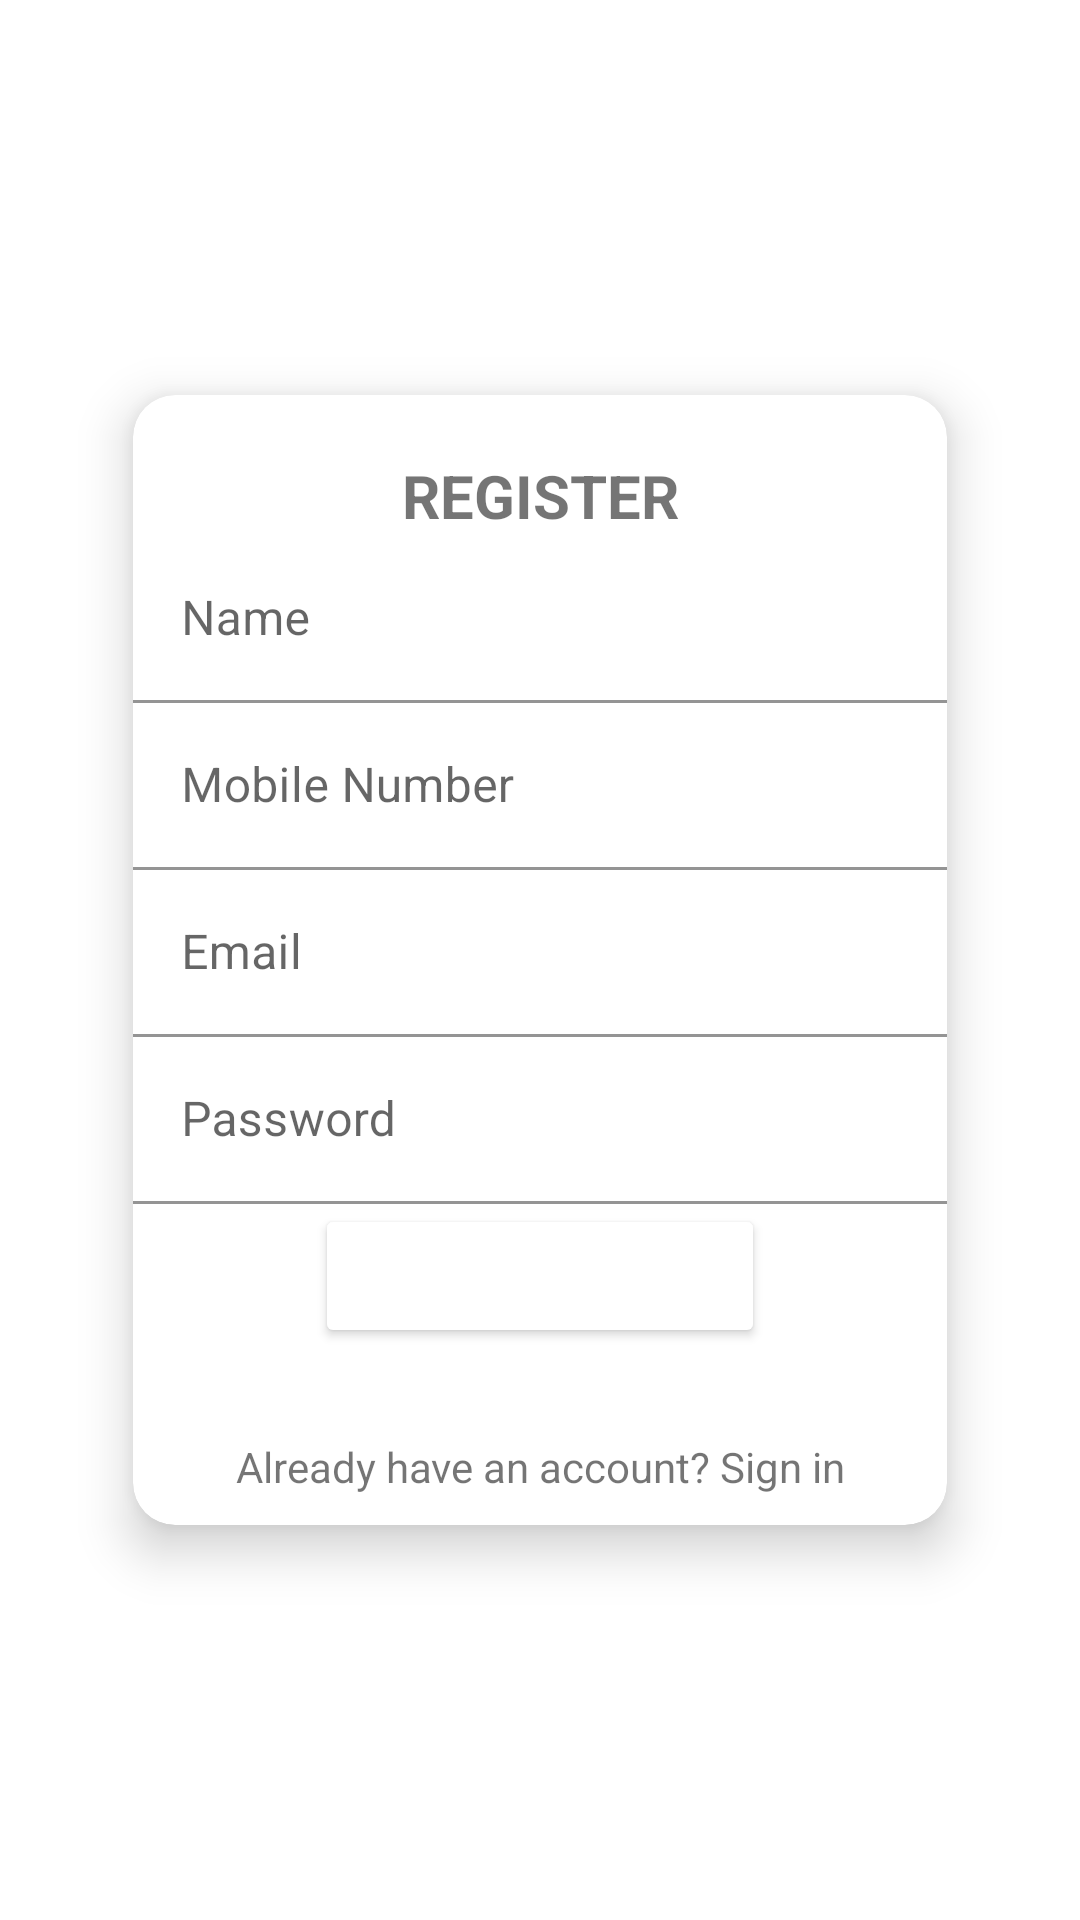

Android layout source for this screen:
<!-- AndroidManifest.xml: application theme Theme.MovieBuff -->
<!-- res/layout/signup_activity.xml -->
<?xml version="1.0" encoding="utf-8"?>
    <androidx.constraintlayout.widget.ConstraintLayout
        android:layout_width="match_parent"
        android:layout_height="match_parent"
        android:id="@+id/constLO"
        xmlns:app="http://schemas.android.com/apk/res-auto"
        xmlns:android="http://schemas.android.com/apk/res/android"
        >
        <include layout="@layout/toolbar"/>
        <androidx.cardview.widget.CardView
            android:id="@+id/crv"
            style="@style/parent"
            app:flow_verticalAlign="center"
            android:background="@color/white"
            app:cardCornerRadius="14dp"
            app:cardElevation="10dp"
            android:layout_marginVertical="160dp"
            android:layout_marginHorizontal="30dp"
            app:cardUseCompatPadding="true"
            app:layout_constraintTop_toTopOf="parent"
            app:layout_constraintBottom_toBottomOf="parent"
            app:layout_constraintStart_toStartOf="parent"
            app:layout_constraintEnd_toEndOf="parent">

            <LinearLayout
                android:layout_width="match_parent"
                android:layout_height="wrap_content"
                android:orientation="vertical">

                <TextView
                    android:layout_width="match_parent"
                    android:layout_height="wrap_content"
                    android:layout_marginTop="20dp"
                    android:gravity="center_horizontal"
                    android:text="@string/register"
                    android:textAllCaps="true"
                    android:textColor="@color/blue"
                    android:textSize="20sp"
                    android:textStyle="bold">

                </TextView>

                <com.google.android.material.textfield.TextInputLayout
                    android:id="@+id/name"
                    style="@style/Edittext"

                    android:hint="@string/name"

                    >

                    <com.google.android.material.textfield.TextInputEditText
                        android:layout_width="match_parent"
                        android:layout_height="wrap_content"
                        android:background="@color/white" />
                </com.google.android.material.textfield.TextInputLayout>

                <com.google.android.material.textfield.TextInputLayout
                    android:id="@+id/mob"
                    style="@style/Edittext"
                    android:hint="@string/mobile"
                    >

                    <EditText
                        style="@style/parent"
                        android:background="@color/white"

                        />

                </com.google.android.material.textfield.TextInputLayout>

                <com.google.android.material.textfield.TextInputLayout
                    android:id="@+id/email"
                    style="@style/Edittext"

                    android:hint="@string/email">

                    <com.google.android.material.textfield.TextInputEditText
                        android:layout_width="match_parent"
                        android:layout_height="wrap_content"
                        android:background="@color/white" />

                </com.google.android.material.textfield.TextInputLayout>

                <com.google.android.material.textfield.TextInputLayout

                    android:id="@+id/pass"
                    style="@style/Edittext"


                    android:hint="@string/password">

                    <com.google.android.material.textfield.TextInputEditText
                        android:layout_width="match_parent"
                        android:layout_height="wrap_content"

                        android:background="@color/white" />
                </com.google.android.material.textfield.TextInputLayout>


                <Button
                    android:layout_gravity="center_horizontal"
                    style="@style/Button"
                    android:text="@string/Signup"

                    android:textAllCaps="true"
                    >
                </Button>

                <TextView
                    android:layout_width="match_parent"
                    android:layout_height="wrap_content"
                    android:layout_marginTop="20dp"
                    android:padding="10dp"
                    android:gravity="center"
                    android:id="@+id/signup_bottom"
                    android:text="@string/Signup_bottom_1"
                    android:textColor="@color/blue">

                </TextView>
            </LinearLayout>
        </androidx.cardview.widget.CardView>
    </androidx.constraintlayout.widget.ConstraintLayout>
<!-- res/layout/toolbar.xml (included above) -->
<?xml version="1.0" encoding="utf-8"?>
<androidx.constraintlayout.widget.ConstraintLayout xmlns:android="http://schemas.android.com/apk/res/android"
    xmlns:app="http://schemas.android.com/apk/res-auto"
    android:layout_width="match_parent"
    android:layout_height="wrap_content"
    >


    <RelativeLayout
        android:layout_width="match_parent"
        android:layout_height="50dp"
        app:layout_constraintEnd_toEndOf="parent"
        app:layout_constraintStart_toStartOf="parent"
        app:layout_constraintTop_toTopOf="parent"
        android:background="@color/blue">
       <ImageView
           android:layout_width="wrap_content"
           android:layout_height="wrap_content"
           android:src="@drawable/baseline_menu_24"
           android:id="@+id/tolimg"
           android:layout_centerVertical="true"
           android:layout_marginStart="10dp">
       </ImageView>
        <TextView
            android:layout_width="wrap_content"
            android:layout_height="wrap_content"
            android:text="@string/app_name"
            android:layout_toRightOf="@id/tolimg"
            android:layout_marginStart="20dp"
            android:layout_centerVertical="true"
            android:textSize="16sp"
            android:textColor="@color/white"
            android:textStyle="bold"
            android:id="@+id/toltxt"
            >

        </TextView>
        <ImageView
            android:layout_width="wrap_content"
            android:layout_height="wrap_content"
            android:src="@drawable/baseline_more_vert_24"
            android:id="@+id/tolimglast"
            android:layout_centerVertical="true"
            android:layout_marginStart="250dp"
            android:layout_toRightOf="@id/toltxt"
            >
        </ImageView>
    </RelativeLayout>

</androidx.constraintlayout.widget.ConstraintLayout>
<!-- resources referenced by this layout -->
<resources>
  <!-- drawable baseline_more_vert_24 (drawable) -->
  <vector android:height="24dp" android:tint="#FFFFFF"
      android:viewportHeight="24"
      android:viewportWidth="24"
      android:width="24dp" xmlns:android="http://schemas.android.com/apk/res/android">
      <path android:fillColor="@android:color/white" android:pathData="M12,8c1.1,0 2,-0.9 2,-2s-0.9,-2 -2,-2 -2,0.9 -2,2 0.9,2 2,2zM12,10c-1.1,0 -2,0.9 -2,2s0.9,2 2,2 2,-0.9 2,-2 -0.9,-2 -2,-2zM12,16c-1.1,0 -2,0.9 -2,2s0.9,2 2,2 2,-0.9 2,-2 -0.9,-2 -2,-2z"/>
  </vector>
  <string name="Signup">Signup</string>
  <string name="Signup_bottom_1">Already have an account? Sign in</string>
  <string name="app_name">Movie Buff</string>
  <string name="email">Email</string>
  <string name="mobile">Mobile Number</string>
  <string name="name">Name</string>
  <string name="password">Password</string>
  <string name="register">Register</string>
  <style name="Button" parent="Viewparent">
  
          <item name="android:backgroundTint">@color/blue</item>
          <item name="android:textColor">@color/white</item>
  
          <item name="android:textStyle">bold</item>
  
      </style>
  <style name="Edittext" parent="parent">
          <item name="android:textSize">@dimen/Edittext_size</item>
          <item name="hintTextColor">@color/hint_color</item>
          <item name="android:textColor">@color/black</item>
          <item name="boxStrokeColor">@color/blue</item>
  
      </style>
  <style name="parent">
          <item name="android:layout_width">match_parent</item>
          <item name="android:layout_height">wrap_content</item>
      </style>
  <style name="Theme.MovieBuff" parent="Theme.MaterialComponents.DayNight.NoActionBar">
          
          <item name="colorPrimary">@color/purple_500</item>
          <item name="colorPrimaryVariant">@color/purple_700</item>
          <item name="colorOnPrimary">@color/white</item>
          
          <item name="colorSecondary">@color/teal_200</item>
          <item name="colorSecondaryVariant">@color/teal_700</item>
          <item name="colorOnSecondary">@color/black</item>
          
          <item name="android:statusBarColor">?attr/colorPrimaryVariant</item>
          
      </style>
  <style name="Viewparent">
          <item name="android:layout_width">150dp</item>
          <item name="android:layout_height">wrap_content</item>
      </style>
  <dimen name="Edittext_size">12sp</dimen>
  <!-- not gathered from this repository: default colours our renderer supplied (Android Studio template values) -->
  <color name="purple_500">#FF6200EE</color>
  <color name="purple_700">#FF3700B3</color>
  <color name="teal_200">#FF03DAC5</color>
  <color name="teal_700">#FF018786</color>
  <color name="black">#FF000000</color>
  <color name="white">#FFFFFFFF</color>
</resources>
